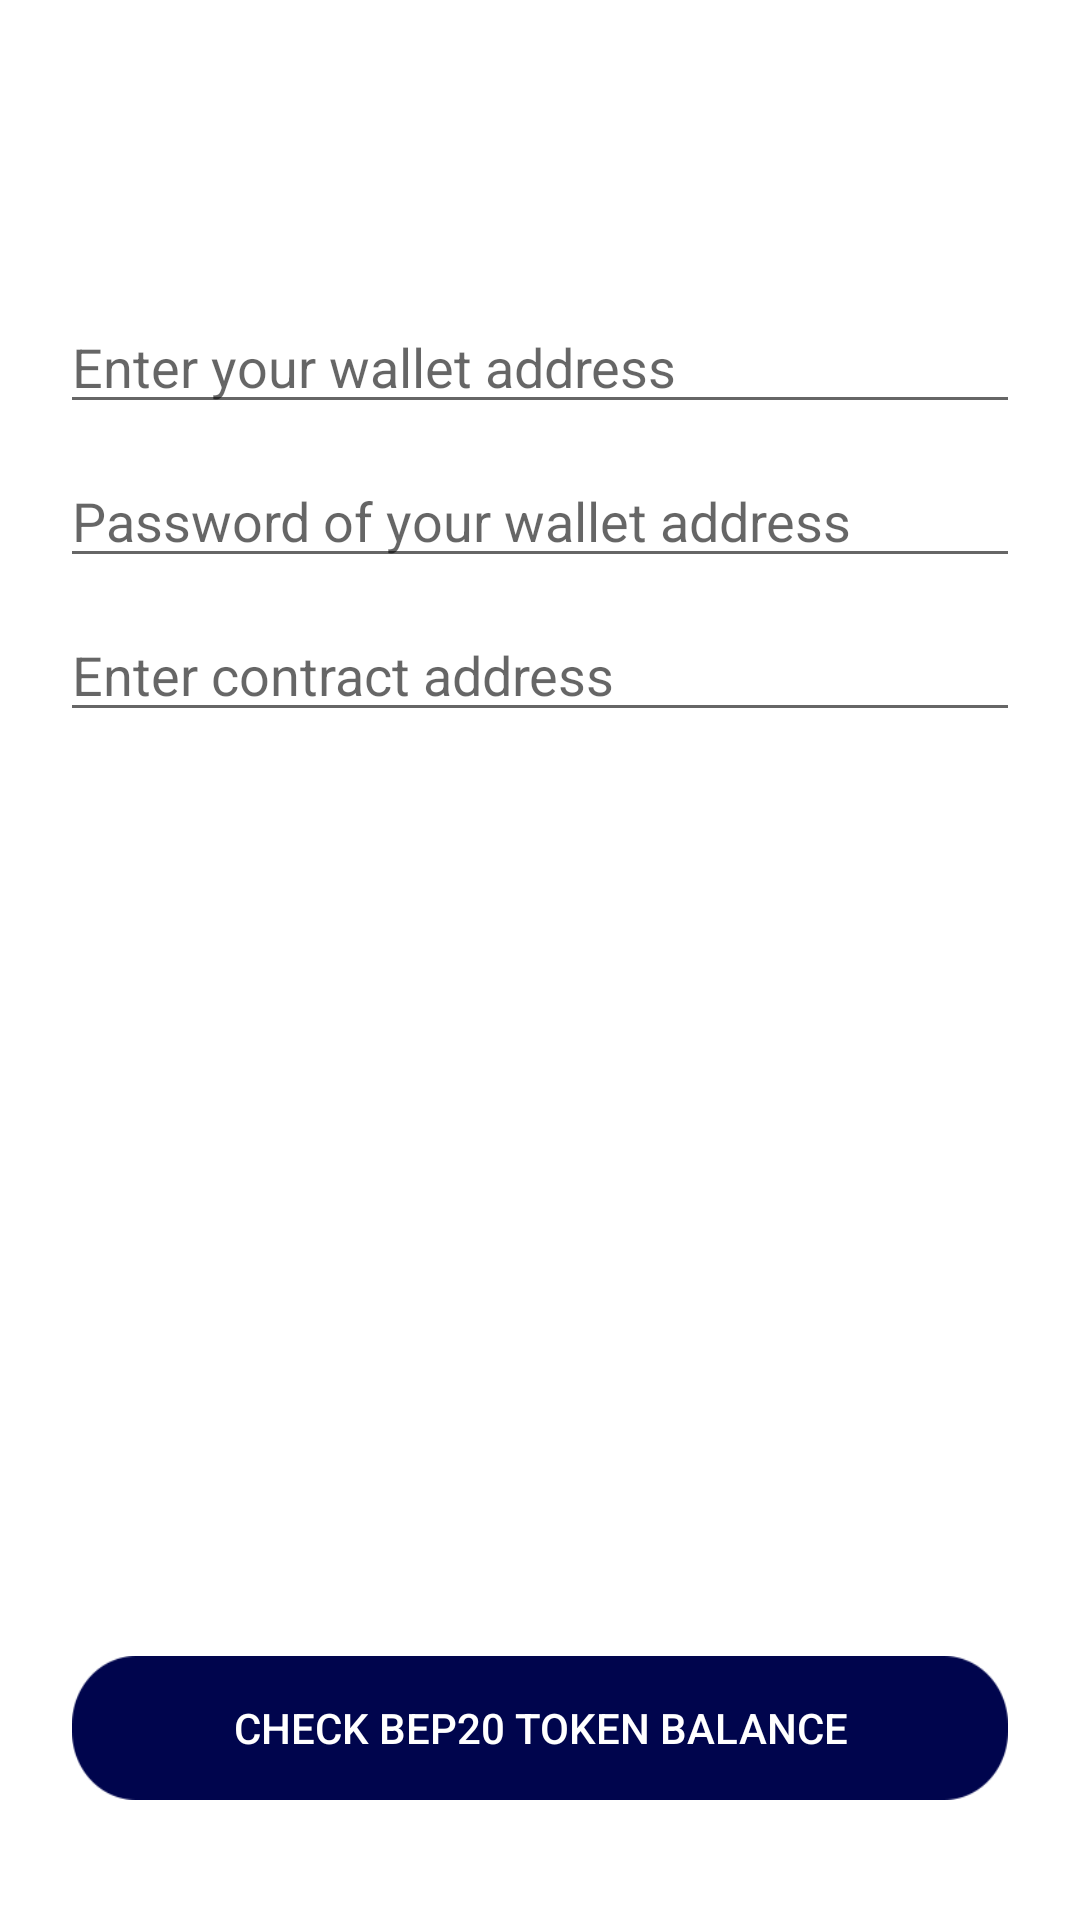

The Android layout XML behind this screen, and the referenced resources:
<!-- AndroidManifest.xml: application theme AppTheme -->
<!-- res/layout/activity_bep20_token_balance.xml -->
<?xml version="1.0" encoding="utf-8"?>
<layout>

    <data>

    </data>

    <LinearLayout xmlns:android="http://schemas.android.com/apk/res/android"
        android:layout_width="match_parent"
        android:layout_height="match_parent"
        android:background="@color/white"
        android:orientation="vertical">

        <EditText
            android:id="@+id/address"
            android:layout_width="match_parent"
            android:layout_height="wrap_content"
            android:layout_marginStart="20dp"
            android:layout_marginTop="100dp"
            android:layout_marginEnd="20dp"
            android:hint="Enter your wallet address" />
        <EditText
            android:id="@+id/walletPassword"
            android:layout_width="match_parent"
            android:layout_height="wrap_content"
            android:layout_marginStart="20dp"
            android:layout_marginTop="10dp"
            android:layout_marginEnd="20dp"
            android:hint="Password of your wallet address" />

        <EditText
            android:id="@+id/contractAddress"
            android:layout_width="match_parent"
            android:layout_height="wrap_content"
            android:layout_marginStart="20dp"
            android:layout_marginTop="10dp"
            android:layout_marginEnd="20dp"
            android:hint="Enter contract address" />


        <TextView
            android:id="@+id/balanceTxt"
            android:layout_width="match_parent"
            android:layout_height="wrap_content"
            android:layout_marginStart="20dp"
            android:layout_marginTop="20dp"
            android:layout_marginEnd="20dp"
            android:textColor="@color/black" />
        <View
            android:layout_width="0dp"
            android:layout_height="0dp"
            android:layout_weight="1"/>

        <Button
            android:layout_marginRight="24dp"
            android:layout_marginLeft="24dp"
            android:layout_marginBottom="40dp"
            android:layout_marginTop="20dp"
            android:id="@+id/checkBtn"
            android:background="@drawable/button_1_12"
            android:layout_width="match_parent"
            android:layout_height="wrap_content"
            android:textColor="@color/white"
            android:layout_gravity="center"
            android:text="Check BEP20 TOKEN Balance"/>
    </LinearLayout>

</layout>
<!-- resources referenced by this layout -->
<resources>
  <!-- drawable button_1_12: png bitmap (drawable-hdpi, 1002 bytes) -->
  <style name="AppTheme" parent="Theme.AppCompat.Light.DarkActionBar">
          
          <item name="colorPrimary">#2e0694</item>
          <item name="colorPrimaryDark">#2e0694</item>
          <item name="colorAccent">#2e0694</item>
          <item name="android:windowBackground">#F9F9F9</item>
          <item name="android:windowDisablePreview">true</item>
      </style>
  <!-- not gathered from this repository: default colours our renderer supplied (Android Studio template values) -->
  <color name="black">#FF000000</color>
  <color name="white">#FFFFFFFF</color>
</resources>
